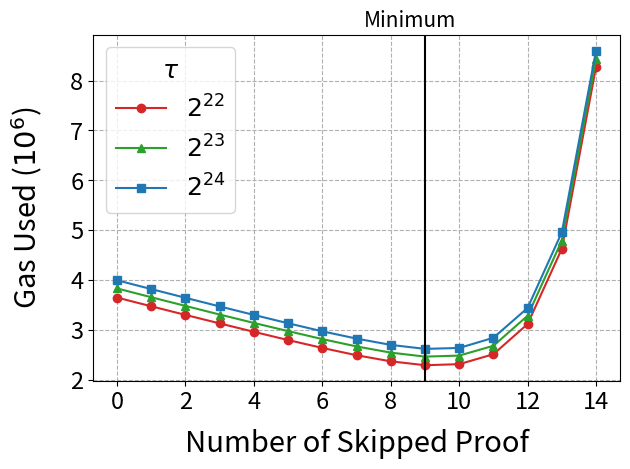

Python code for this plot:
# Copyright 2024 justin
# 
# Licensed under the Apache License, Version 2.0 (the "License");
# you may not use this file except in compliance with the License.
# You may obtain a copy of the License at
# 
#     http://www.apache.org/licenses/LICENSE-2.0
# 
# Unless required by applicable law or agreed to in writing, software
# distributed under the License is distributed on an "AS IS" BASIS,
# WITHOUT WARRANTIES OR CONDITIONS OF ANY KIND, either express or implied.
# See the License for the specific language governing permissions and
# limitations under the License.
import matplotlib.pyplot as plt
import matplotlib.lines as mlines
import numpy as np
ts = ["2^{22}", "2^{23}", "2^{24}"]
data = [
[ 0, 3647756, 'λ2048', 'T2^22' ],
[ 0, 3831007, 'λ2048', 'T2^23' ],
[ 0, 3994412, 'λ2048', 'T2^24' ],
[ 1, 3472585, 'λ2048', 'T2^22' ],
[ 1, 3654106, 'λ2048', 'T2^23' ],
[ 1, 3817748, 'λ2048', 'T2^24' ],
[ 2, 3299749, 'λ2048', 'T2^22' ],
[ 2, 3479939, 'λ2048', 'T2^23' ],
[ 2, 3642650, 'λ2048', 'T2^24' ],
[ 3, 3129497, 'λ2048', 'T2^22' ],
[ 3, 3307187, 'λ2048', 'T2^23' ],
[ 3, 3469855, 'λ2048', 'T2^24' ],
[ 4, 2960230, 'λ2048', 'T2^22' ],
[ 4, 3138657, 'λ2048', 'T2^23' ],
[ 4, 3299349, 'λ2048', 'T2^24' ],
[ 5, 2795221, 'λ2048', 'T2^22' ],
[ 5, 2974855, 'λ2048', 'T2^23' ],
[ 5, 3132244, 'λ2048', 'T2^24' ],
[ 6, 2637675, 'λ2048', 'T2^22' ],
[ 6, 2814459, 'λ2048', 'T2^23' ],
[ 6, 2970787, 'λ2048', 'T2^24' ],
[ 7, 2490849, 'λ2048', 'T2^22' ],
[ 7, 2667407, 'λ2048', 'T2^23' ],
[ 7, 2824751, 'λ2048', 'T2^24' ],
[ 8, 2369185, 'λ2048', 'T2^22' ],
[ 8, 2543717, 'λ2048', 'T2^23' ],
[ 8, 2698784, 'λ2048', 'T2^24' ],
[ 9, 2290828, 'λ2048', 'T2^22' ],
[ 9, 2463480, 'λ2048', 'T2^23' ],
[ 9, 2618446, 'λ2048', 'T2^24' ],
[ 10, 2311847, 'λ2048', 'T2^22' ],
[ 10, 2483847, 'λ2048', 'T2^23' ],
[ 10, 2637298, 'λ2048', 'T2^24' ],
[ 11, 2511255, 'λ2048', 'T2^22' ],
[ 11, 2680746, 'λ2048', 'T2^23' ],
[ 11, 2840834, 'λ2048', 'T2^24' ],
[ 12, 3117367, 'λ2048', 'T2^22' ],
[ 12, 3283334, 'λ2048', 'T2^23' ],
[ 12, 3439552, 'λ2048', 'T2^24' ],
[ 13, 4626270, 'λ2048', 'T2^22' ],
[ 13, 4791977, 'λ2048', 'T2^23' ],
[ 13, 4956846, 'λ2048', 'T2^24' ],
[ 14, 8273531, 'λ2048', 'T2^22' ],
[ 14, 8435476, 'λ2048', 'T2^23' ],
[ 14, 8598319, 'λ2048', 'T2^24' ]
]
colors = ["tab:red", "tab:green", "tab:blue"]
markers = ['o', '^', 's']  # circle, triangle, square
x = [[],[],[]]
y = [[],[],[]]
for i in range(len(data)):
    x[i%3].append(data[i][0])
    y[i%3].append(data[i][1])
for i in range(3):
    plt.plot(x[i], y[i], color=colors[i], label="$"+ts[i]+"$", marker=markers[i])
plt.axvline(x=9.00000001, color='black')
plt.text(9.9, 9080000, 'Minimum', ha='right', fontsize=15)
# plt.annotate('Minimum', xy=(10.00000001, 4200000), xytext=(0, 50), 
#              textcoords='offset points', ha='right', va='bottom',
#              arrowprops=dict(arrowstyle='->', connectionstyle='arc3,rad=0'))

plt.legend(title=r'$\tau$', fontsize=18, title_fontsize=18)
plt.xlabel('Number of Skipped Proof', labelpad= 10.9,fontsize=21 ) 
plt.ylabel('Gas Used ($10^6$)', labelpad= 18, fontsize=21)
plt.gca().yaxis.get_offset_text().set_visible(False)
plt.xticks(fontsize=17)
plt.yticks(fontsize=17)
# Adjust the bottom margin
#plt.subplots_adjust(top=0.55)
plt.subplots_adjust(bottom=0.1)
plt.grid(True, linestyle="--")
plt.tight_layout()
plt.savefig('8. Delta Chart when Proof Length And Element Pruning Applied.png', dpi=500)
plt.show()